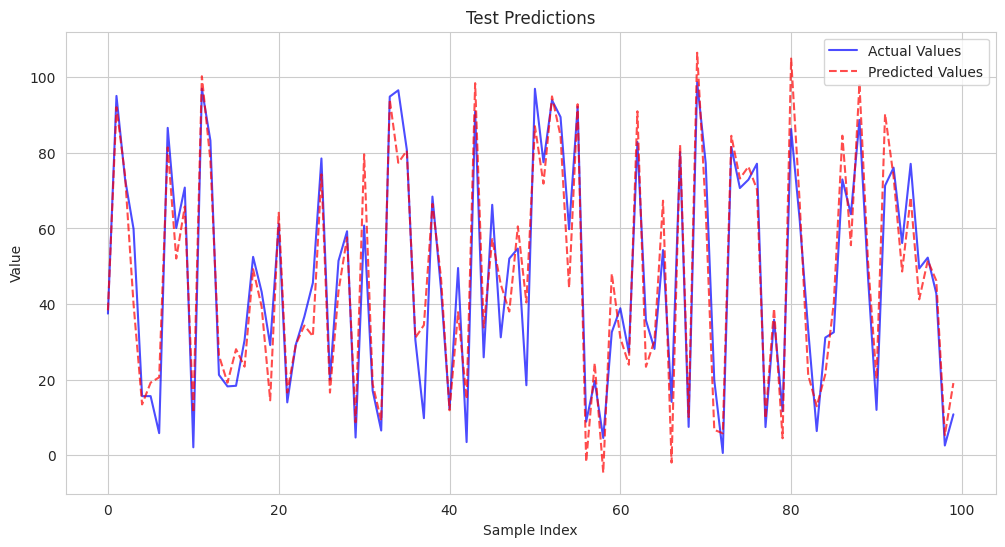
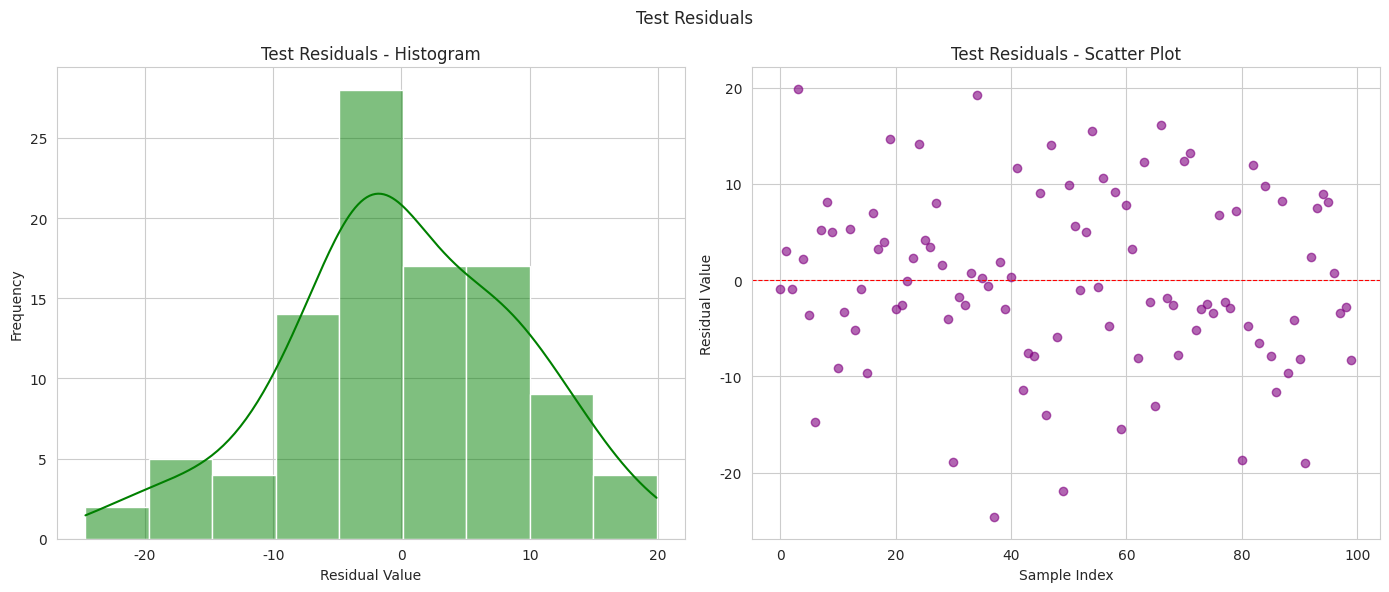
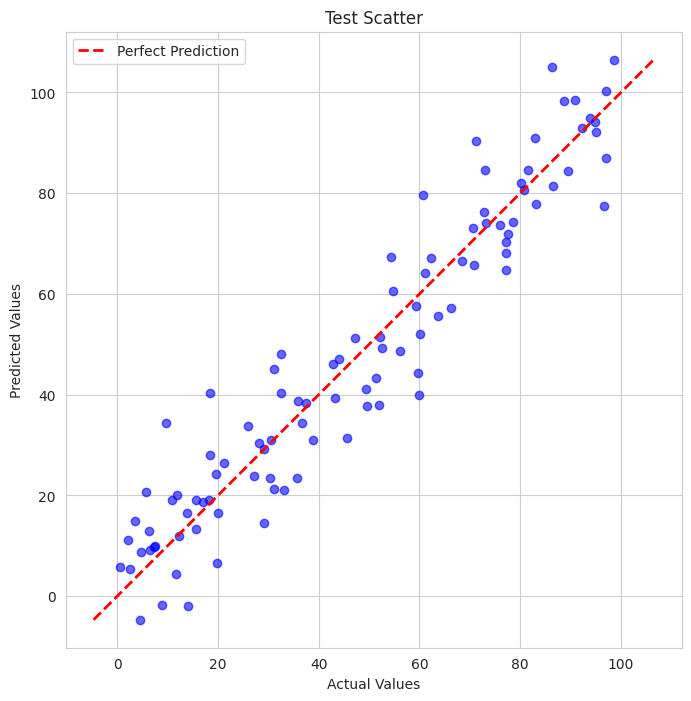

Python code for these plots, in order:
# filename: tsMqlPlotService.py
import matplotlib.pyplot as plt
import seaborn as sns
import numpy as np
from pathlib import Path
import logging

# Set up logging for this module
logger = logging.getLogger(__name__)

class PlottingService:
    """
    A service class for generating various plots related to model predictions.
    Plots are saved to a specified log directory.
    """
    def __init__(self, log_dir: Path):
        """
        Initializes the PlottingService.

        :param log_dir: The base directory where plots should be saved.
        """
        self.log_dir = log_dir / "plots" # Create a 'plots' subdirectory
        self.log_dir.mkdir(parents=True, exist_ok=True)
        logger.info(f"PlottingService initialized. Plots will be saved to: {self.log_dir}")

        # Set seaborn style for better aesthetics
        sns.set_style("whitegrid")

    def _save_plot(self, fig, filename: str):
        """
        Saves the given matplotlib figure to the log directory.

        :param fig: The matplotlib figure object to save.
        :param filename: The name of the file (e.g., "my_plot.png").
        """
        file_path = self.log_dir / filename
        try:
            fig.savefig(file_path, bbox_inches='tight', dpi=300)
            logger.info(f"Plot saved successfully: {file_path}")
        except Exception as e:
            logger.error(f"Failed to save plot {filename}: {e}", exc_info=True)
        finally:
            plt.close(fig) # Close the figure to free up memory

    def plot_predictions(self, actual_values: np.ndarray, predicted_values: np.ndarray, title: str, filename: str):
        """
        Generates and saves a plot comparing actual vs. predicted values over time/index.

        :param actual_values: NumPy array of actual values.
        :param predicted_values: NumPy array of predicted values.
        :param title: Title of the plot.
        :param filename: Name of the file to save the plot (e.g., "predictions.png").
        """
        if len(actual_values) != len(predicted_values):
            logger.error("Actual and predicted values must have the same length for plot_predictions.")
            return

        fig, ax = plt.subplots(figsize=(12, 6))
        ax.plot(actual_values, label='Actual Values', color='blue', alpha=0.7)
        ax.plot(predicted_values, label='Predicted Values', color='red', alpha=0.7, linestyle='--')
        ax.set_title(title)
        ax.set_xlabel("Sample Index")
        ax.set_ylabel("Value")
        ax.legend()
        self._save_plot(fig, filename)

    def plot_residuals(self, residuals: np.ndarray, title: str, filename: str):
        """
        Generates and saves a histogram and scatter plot of residuals.

        :param residuals: NumPy array of residuals (actual - predicted).
        :param title: Title of the plot.
        :param filename: Name of the file to save the plot (e.g., "residuals.png").
        """
        fig, axes = plt.subplots(1, 2, figsize=(14, 6))

        # Histogram of residuals
        sns.histplot(residuals, kde=True, ax=axes[0], color='green')
        axes[0].set_title(f"{title} - Histogram")
        axes[0].set_xlabel("Residual Value")
        axes[0].set_ylabel("Frequency")

        # Scatter plot of residuals vs. index
        axes[1].scatter(range(len(residuals)), residuals, alpha=0.6, color='purple')
        axes[1].axhline(0, color='red', linestyle='--', linewidth=0.8)
        axes[1].set_title(f"{title} - Scatter Plot")
        axes[1].set_xlabel("Sample Index")
        axes[1].set_ylabel("Residual Value")

        fig.suptitle(title)
        plt.tight_layout()
        self._save_plot(fig, filename)

    def plot_scatter(self, actual_values: np.ndarray, predicted_values: np.ndarray, title: str, filename: str):
        """
        Generates and saves a scatter plot of actual vs. predicted values.

        :param actual_values: NumPy array of actual values.
        :param predicted_values: NumPy array of predicted values.
        :param title: Title of the plot.
        :param filename: Name of the file to save the plot (e.g., "scatter.png").
        """
        if len(actual_values) != len(predicted_values):
            logger.error("Actual and predicted values must have the same length for plot_scatter.")
            return

        fig, ax = plt.subplots(figsize=(8, 8))
        ax.scatter(actual_values, predicted_values, alpha=0.6, color='blue')
        
        # Add a perfect prediction line (y=x)
        min_val = min(actual_values.min(), predicted_values.min())
        max_val = max(actual_values.max(), predicted_values.max())
        ax.plot([min_val, max_val], [min_val, max_val], color='red', linestyle='--', linewidth=2, label='Perfect Prediction')

        ax.set_title(title)
        ax.set_xlabel("Actual Values")
        ax.set_ylabel("Predicted Values")
        ax.legend()
        ax.set_aspect('equal', adjustable='box') # Ensure equal scaling
        self._save_plot(fig, filename)

# Example usage (for testing purposes, will not run when imported)
if __name__ == "__main__":
    # Dummy data for testing
    np.random.seed(42)
    test_actual = np.random.rand(100) * 100
    test_predicted = test_actual + np.random.randn(100) * 10

    # Create a dummy log directory for testing
    test_log_dir = Path("./test_plot_output")
    if test_log_dir.exists():
        import shutil
        shutil.rmtree(test_log_dir)
    test_log_dir.mkdir(parents=True, exist_ok=True)

    # Initialize logging for this test script
    logging.basicConfig(level=logging.INFO, format='%(asctime)s - %(name)s - %(levelname)s - %(message)s')
    logger.info(f"Test plots will be saved to: {test_log_dir}")

    plot_service = PlottingService(log_dir=test_log_dir)

    # Test plot_predictions
    plot_service.plot_predictions(test_actual, test_predicted, "Test Predictions", "test_predictions.png")

    # Test plot_residuals
    test_residuals = test_actual - test_predicted
    plot_service.plot_residuals(test_residuals, "Test Residuals", "test_residuals.png")

    # Test plot_scatter
    plot_service.plot_scatter(test_actual, test_predicted, "Test Scatter", "test_scatter.png")

    logger.info("All test plots attempted. Check the 'test_plot_output' directory.")
